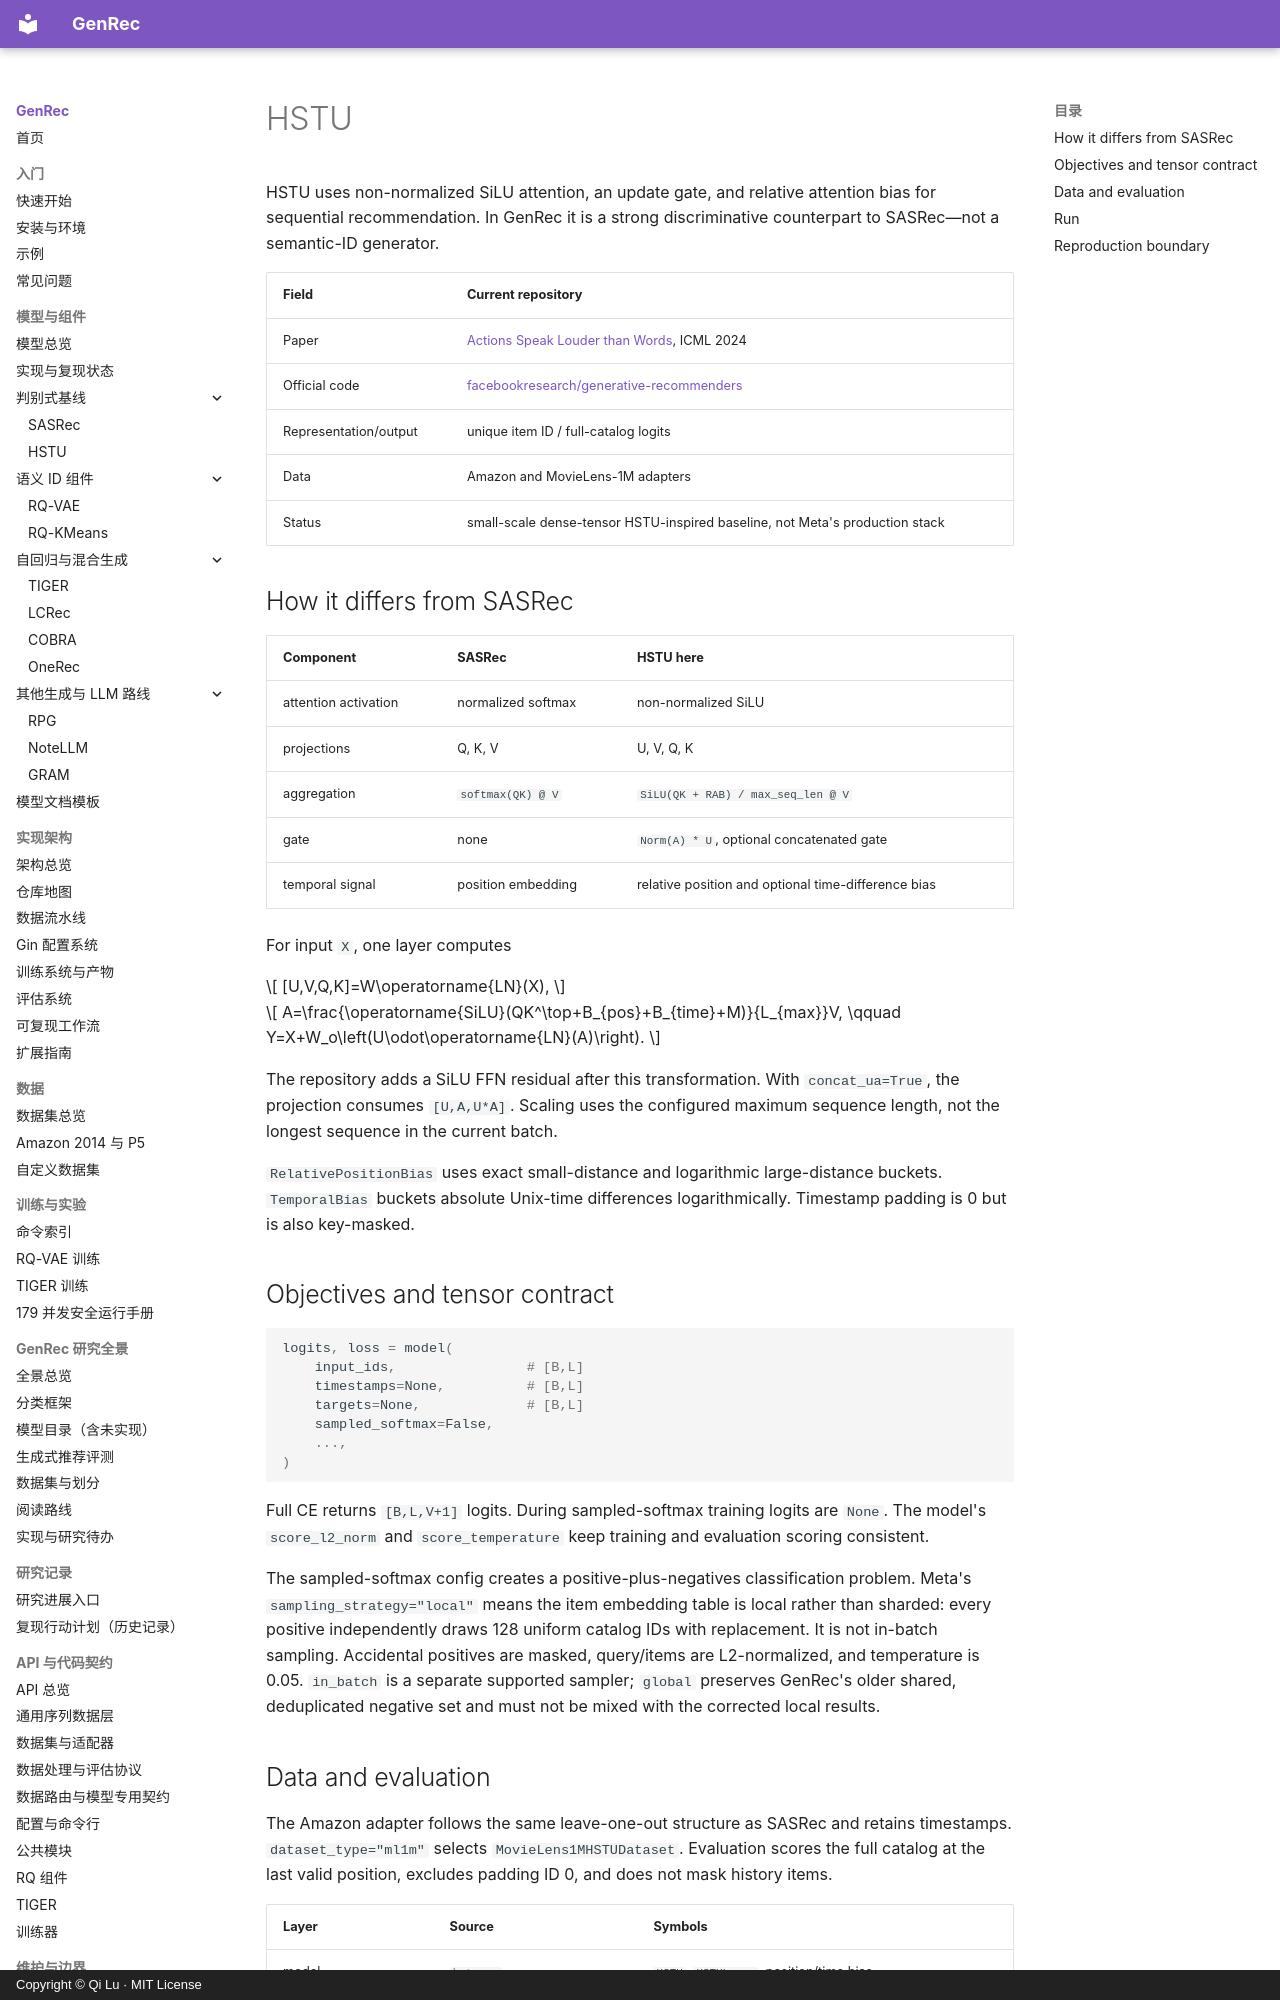

repository: phonism/genrec · page: en/models/hstu/index.html · generator: mkdocs · copyright: Copyright © Qi Lu · MIT License

# HSTU

HSTU uses non-normalized SiLU attention, an update gate, and relative attention bias for sequential recommendation. In GenRec it is a strong discriminative counterpart to SASRec—not a semantic-ID generator.

| Field | Current repository |
|---|---|
| Paper | [Actions Speak Louder than Words](https://arxiv.org/abs/2402.17152), ICML 2024 |
| Official code | [facebookresearch/generative-recommenders](https://github.com/facebookresearch/generative-recommenders) |
| Representation/output | unique item ID / full-catalog logits |
| Data | Amazon and MovieLens-1M adapters |
| Status | small-scale dense-tensor HSTU-inspired baseline, not Meta's production stack |

## How it differs from SASRec

| Component | SASRec | HSTU here |
|---|---|---|
| attention activation | normalized softmax | non-normalized SiLU |
| projections | Q, K, V | U, V, Q, K |
| aggregation | `softmax(QK) @ V` | `SiLU(QK + RAB) / max_seq_len @ V` |
| gate | none | `Norm(A) * U`, optional concatenated gate |
| temporal signal | position embedding | relative position and optional time-difference bias |

For input `X`, one layer computes

\[
[U,V,Q,K]=W\operatorname{LN}(X),
\]

\[
A=\frac{\operatorname{SiLU}(QK^\top+B_{pos}+B_{time}+M)}{L_{max}}V,
\qquad
Y=X+W_o\left(U\odot\operatorname{LN}(A)\right).
\]

The repository adds a SiLU FFN residual after this transformation. With `concat_ua=True`, the projection consumes `[U,A,U*A]`. Scaling uses the configured maximum sequence length, not the longest sequence in the current batch.

`RelativePositionBias` uses exact small-distance and logarithmic large-distance buckets. `TemporalBias` buckets absolute Unix-time differences logarithmically. Timestamp padding is 0 but is also key-masked.

## Objectives and tensor contract

```python
logits, loss = model(
    input_ids,                # [B,L]
    timestamps=None,          # [B,L]
    targets=None,             # [B,L]
    sampled_softmax=False,
    ...,
)
```

Full CE returns `[B,L,V+1]` logits. During sampled-softmax training logits are `None`. The model's `score_l2_norm` and `score_temperature` keep training and evaluation scoring consistent.

The sampled-softmax config creates a positive-plus-negatives classification problem. Meta's `sampling_strategy="local"` means the item embedding table is local rather than sharded: every positive independently draws 128 uniform catalog IDs with replacement. It is not in-batch sampling. Accidental positives are masked, query/items are L2-normalized, and temperature is 0.05. `in_batch` is a separate supported sampler; `global` preserves GenRec's older shared, deduplicated negative set and must not be mixed with the corrected local results.
